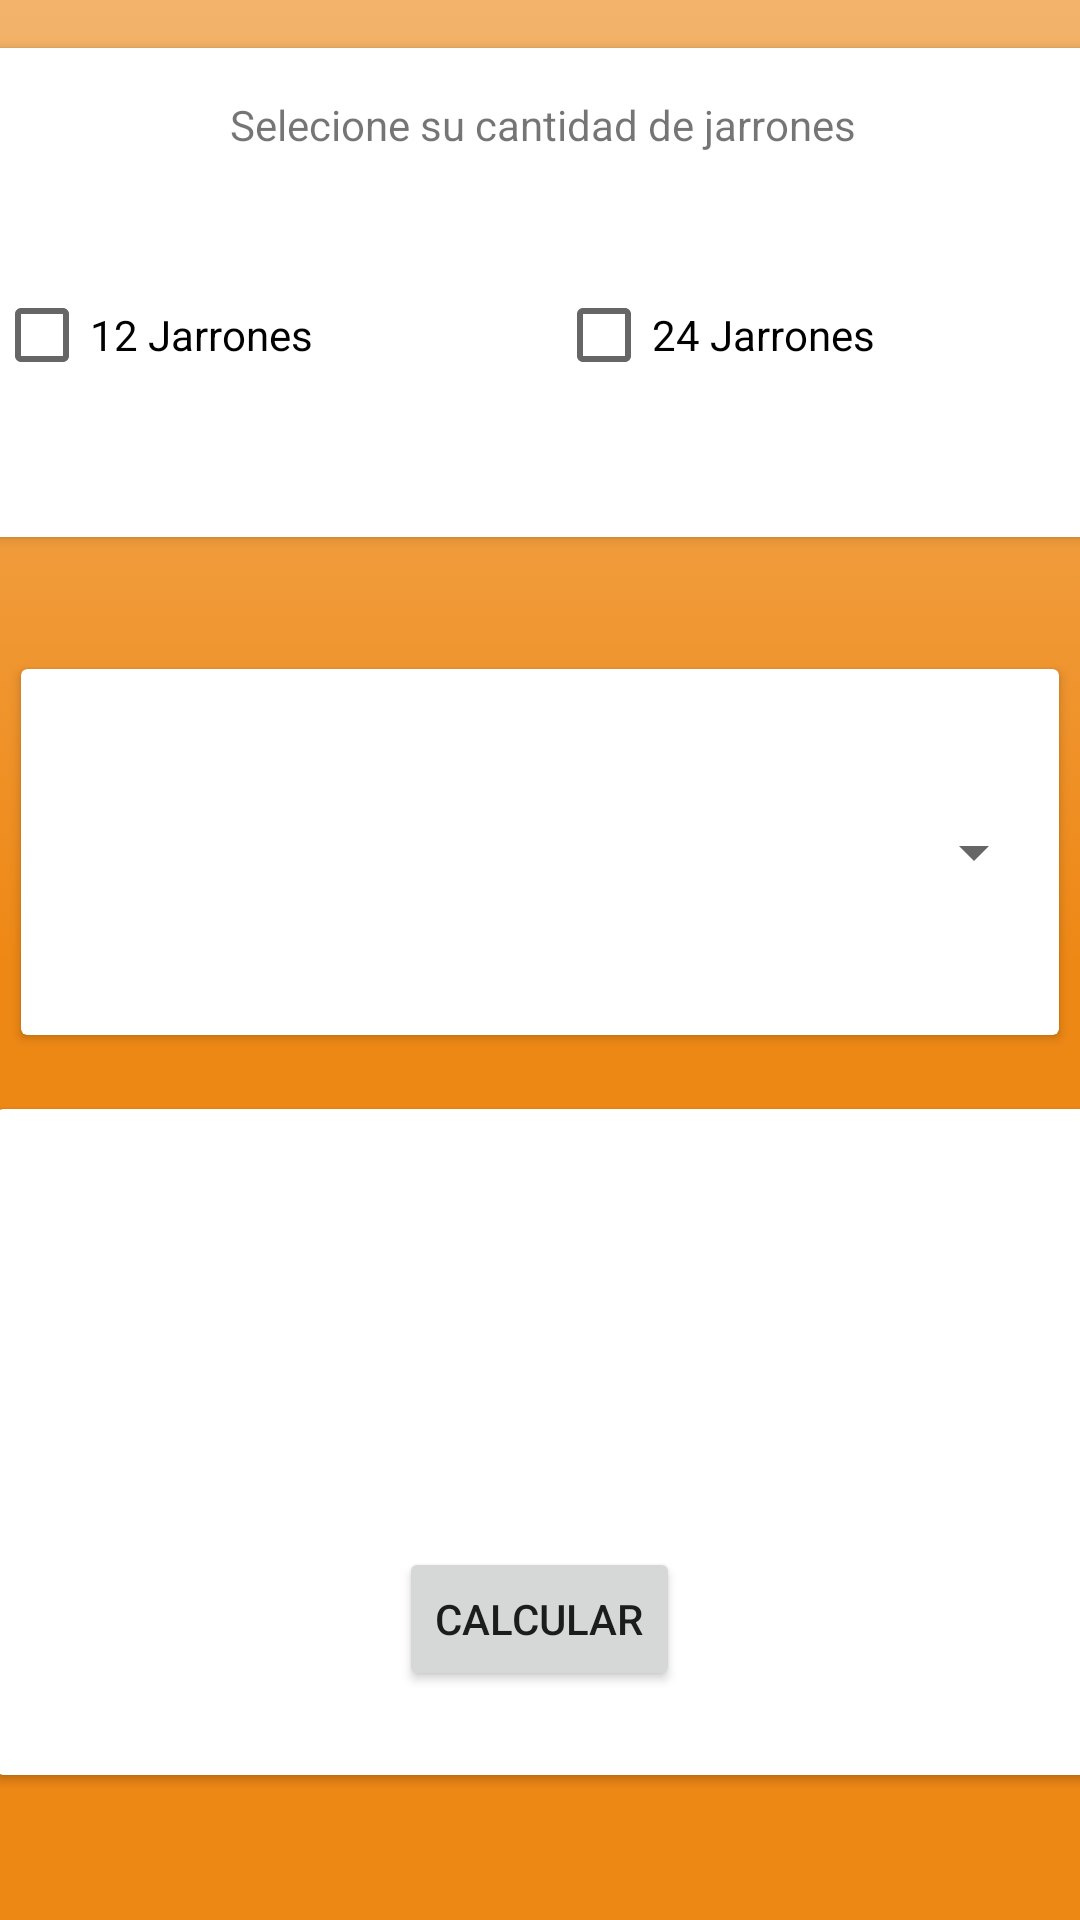

Reconstruct the res/layout file that produces this screen, plus the resources it refers to.
<!-- AndroidManifest.xml: application theme Theme.La_diferencia -->
<!-- res/layout/activity_jarrones.xml -->
<?xml version="1.0" encoding="utf-8"?>
<androidx.constraintlayout.widget.ConstraintLayout xmlns:android="http://schemas.android.com/apk/res/android"
    xmlns:app="http://schemas.android.com/apk/res-auto"
    xmlns:tools="http://schemas.android.com/tools"
    android:layout_width="match_parent"
    android:layout_height="match_parent"
    android:background="@drawable/gradient_backgroun"
    tools:context=".Jarrones_act">

    <androidx.cardview.widget.CardView
        android:id="@+id/cardView2"
        android:layout_width="384dp"
        android:layout_height="163dp"
        android:layout_marginTop="16dp"
        app:layout_constraintEnd_toEndOf="parent"
        app:layout_constraintHorizontal_bias="0.481"
        app:layout_constraintStart_toStartOf="parent"
        app:layout_constraintTop_toTopOf="parent">

        <androidx.constraintlayout.widget.ConstraintLayout
            android:layout_width="match_parent"
            android:layout_height="match_parent">

            <TextView
                android:id="@+id/textView"
                android:layout_width="wrap_content"
                android:layout_height="wrap_content"
                android:layout_marginTop="16dp"
                android:text="Selecione su cantidad de jarrones"
                app:layout_constraintEnd_toEndOf="parent"
                app:layout_constraintStart_toStartOf="parent"
                app:layout_constraintTop_toTopOf="parent" />

            <LinearLayout
                android:layout_width="375dp"
                android:layout_height="55dp"
                android:orientation="horizontal"
                app:layout_constraintBottom_toBottomOf="parent"
                app:layout_constraintEnd_toEndOf="parent"
                app:layout_constraintHorizontal_bias="1.0"
                app:layout_constraintStart_toStartOf="parent"
                app:layout_constraintTop_toBottomOf="@+id/textView">

                <CheckBox
                    android:id="@+id/docejarrones"
                    android:layout_width="wrap_content"
                    android:layout_height="wrap_content"
                    android:layout_weight="1"
                    android:text="12 Jarrones" />

                <CheckBox
                    android:id="@+id/veinticuatro"
                    android:layout_width="wrap_content"
                    android:layout_height="wrap_content"
                    android:layout_weight="1"
                    android:text="24 Jarrones" />
            </LinearLayout>
        </androidx.constraintlayout.widget.ConstraintLayout>
    </androidx.cardview.widget.CardView>

    <androidx.cardview.widget.CardView
        android:id="@+id/cardView3"
        android:layout_width="346dp"
        android:layout_height="122dp"
        android:layout_marginTop="44dp"
        app:layout_constraintEnd_toEndOf="parent"
        app:layout_constraintHorizontal_bias="0.492"
        app:layout_constraintStart_toStartOf="parent"
        app:layout_constraintTop_toBottomOf="@+id/cardView2">

        <androidx.constraintlayout.widget.ConstraintLayout
            android:layout_width="match_parent"
            android:layout_height="match_parent">

            <Spinner
                android:id="@+id/material"
                android:layout_width="337dp"
                android:layout_height="61dp"
                app:layout_constraintBottom_toBottomOf="parent"
                app:layout_constraintEnd_toEndOf="parent"
                app:layout_constraintStart_toStartOf="parent"
                app:layout_constraintTop_toTopOf="parent"
                tools:ignore="SpeakableTextPresentCheck" />
        </androidx.constraintlayout.widget.ConstraintLayout>
    </androidx.cardview.widget.CardView>

    <androidx.cardview.widget.CardView
        android:layout_width="363dp"
        android:layout_height="222dp"
        app:layout_constraintBottom_toBottomOf="parent"
        app:layout_constraintEnd_toEndOf="parent"
        app:layout_constraintStart_toStartOf="parent"
        app:layout_constraintTop_toBottomOf="@+id/cardView3"
        app:layout_constraintVertical_bias="0.338" >

        <androidx.constraintlayout.widget.ConstraintLayout
            android:layout_width="match_parent"
            android:layout_height="match_parent">

            <Button
                android:id="@+id/button3"
                android:layout_width="wrap_content"
                android:layout_height="wrap_content"
                android:layout_marginBottom="28dp"
                android:onClick="Calculos"
                android:text="calcular"
                app:layout_constraintBottom_toBottomOf="parent"
                app:layout_constraintEnd_toEndOf="parent"
                app:layout_constraintHorizontal_bias="0.498"
                app:layout_constraintStart_toStartOf="parent" />

            <TextView
                android:id="@+id/compra"
                android:layout_width="305dp"
                android:layout_height="109dp"
                app:layout_constraintBottom_toTopOf="@+id/button3"
                app:layout_constraintEnd_toEndOf="parent"
                app:layout_constraintStart_toStartOf="parent"
                app:layout_constraintTop_toTopOf="parent" />
        </androidx.constraintlayout.widget.ConstraintLayout>
    </androidx.cardview.widget.CardView>
</androidx.constraintlayout.widget.ConstraintLayout>
<!-- resources referenced by this layout -->
<resources>
  <!-- drawable gradient_backgroun (drawable) -->
  <?xml version="1.0" encoding="utf-8"?>
  <selector xmlns:android="http://schemas.android.com/apk/res/android">
      <item>
          <shape>
              <gradient
                  android:startColor="#EE8815"
                  android:centerColor="#EE8815"
                  android:endColor="#F3B36B"
                  android:angle="90"/>
              <corners
                  android:radius="0dp"/>
          </shape>
      </item>
  </selector>
  <style name="Theme.La_diferencia" parent="Theme.MaterialComponents.DayNight.DarkActionBar">
          
          <item name="colorPrimary">@color/purple_500</item>
          <item name="colorPrimaryVariant">@color/purple_700</item>
          <item name="colorOnPrimary">@color/white</item>
          
          <item name="colorSecondary">@color/teal_200</item>
          <item name="colorSecondaryVariant">@color/teal_700</item>
          <item name="colorOnSecondary">@color/black</item>
          
          <item name="android:statusBarColor" tools:targetApi="l">?attr/colorPrimaryVariant</item>
          
      </style>
  <!-- not gathered from this repository: default colours our renderer supplied (Android Studio template values) -->
  <color name="purple_500">#FF6200EE</color>
  <color name="purple_700">#FF3700B3</color>
  <color name="teal_200">#FF03DAC5</color>
  <color name="teal_700">#FF018786</color>
  <color name="black">#FF000000</color>
  <color name="white">#FFFFFFFF</color>
</resources>
